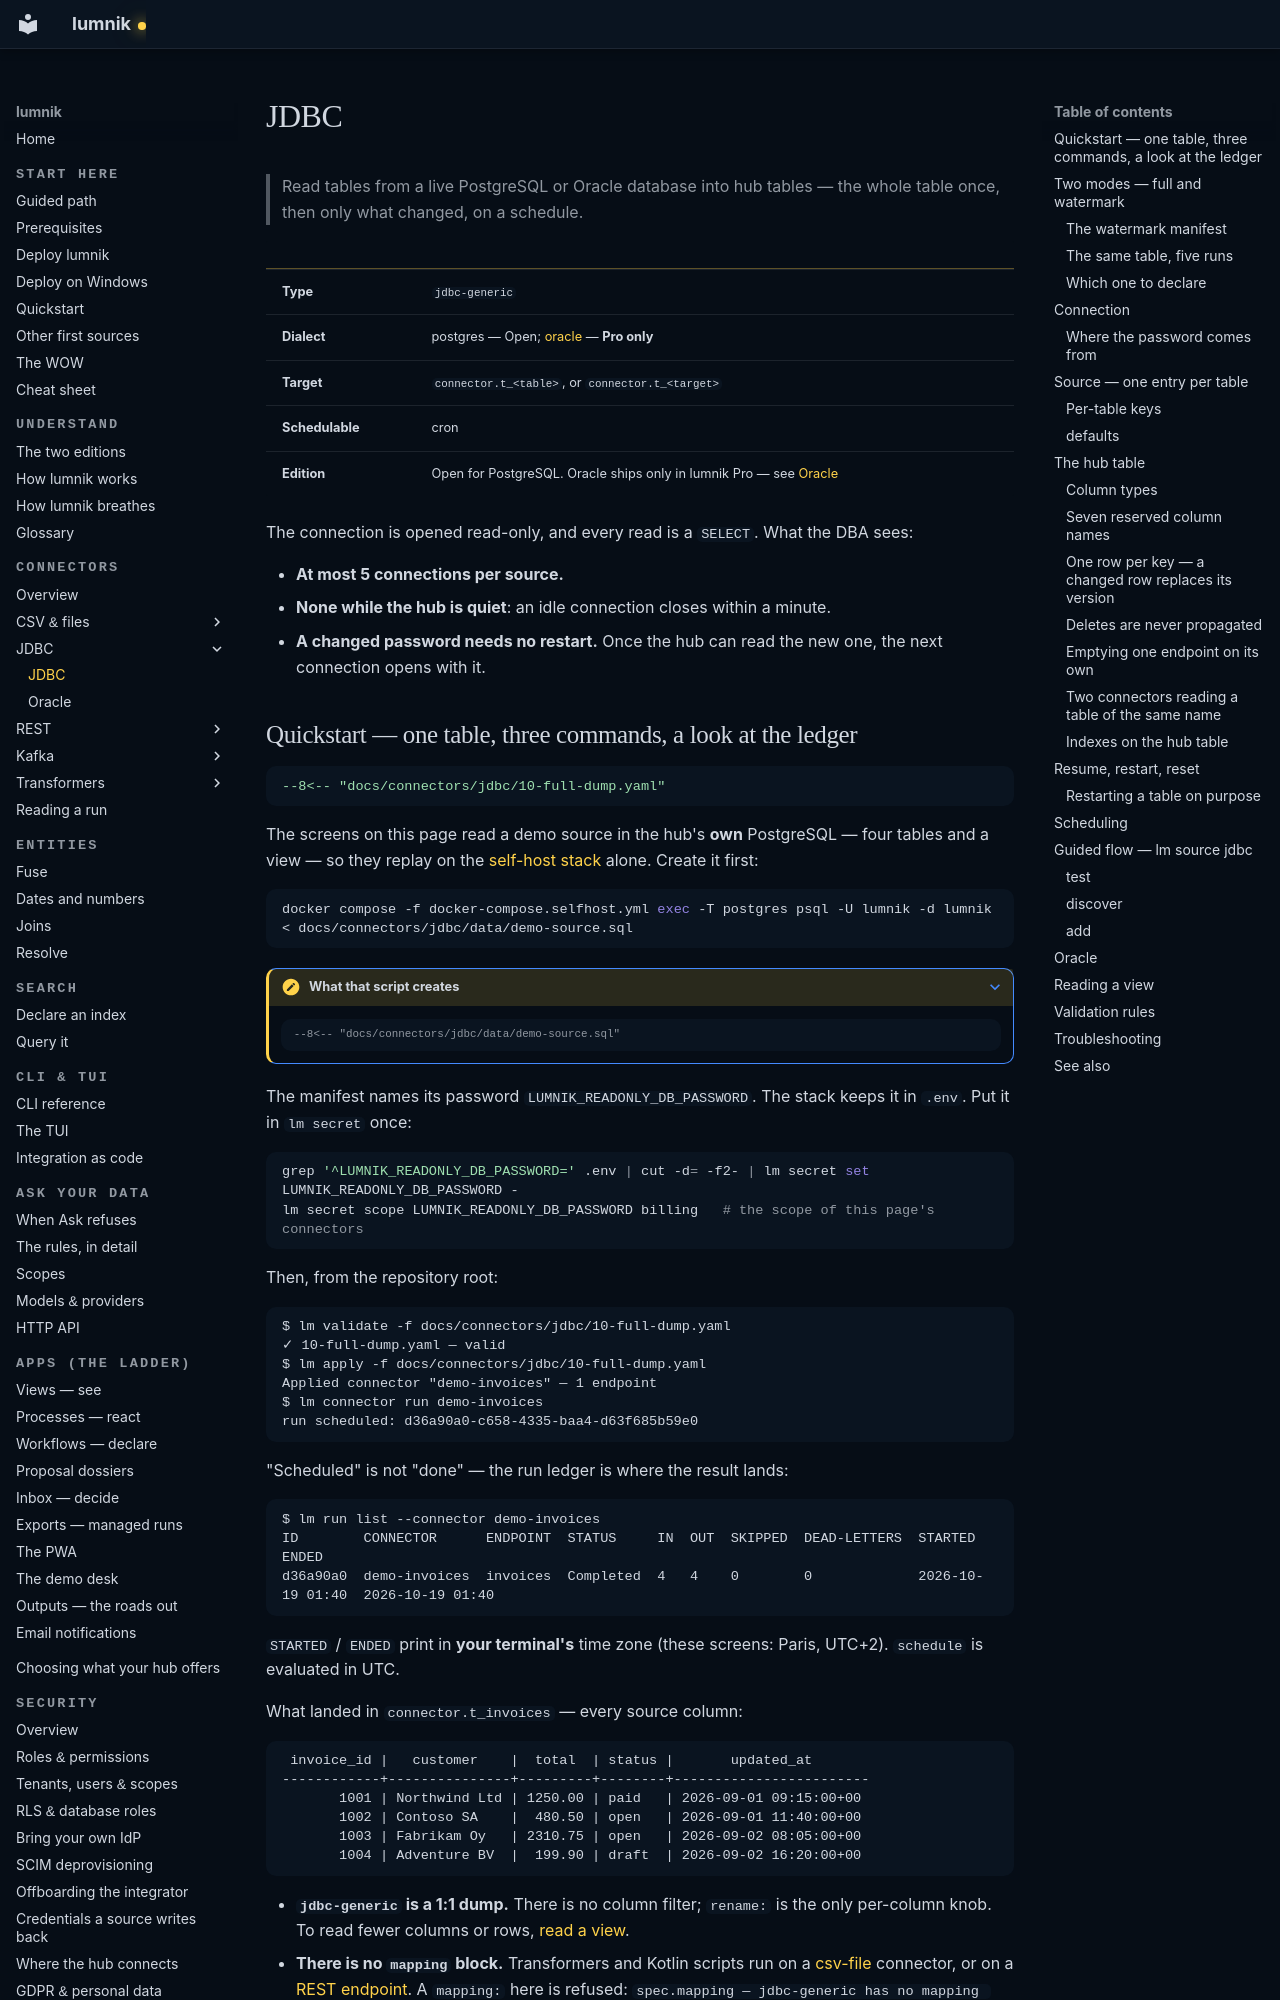

repository: icreated/lumnik-open · page: connectors/jdbc/index.html · generator: mkdocs

# JDBC

> Read tables from a live PostgreSQL or Oracle database into hub tables — the whole table
> once, then only what changed, on a schedule.

| | |
|---|---|
| **Type** | `jdbc-generic` |
| **Dialect** | postgres — Open; [oracle](#oracle) — **Pro only** |
| **Target** | `connector.t_<table>`, or `connector.t_<target>` |
| **Schedulable** | cron |
| **Edition** | Open for PostgreSQL. Oracle ships only in lumnik Pro — see [Oracle](#oracle) |

The connection is opened read-only, and every read is a `SELECT`. What the DBA sees:

- **At most 5 connections per source.**
- **None while the hub is quiet**: an idle connection closes within a minute.
- **A changed password needs no restart.** Once the hub can read the new one, the next
  connection opens with it.
